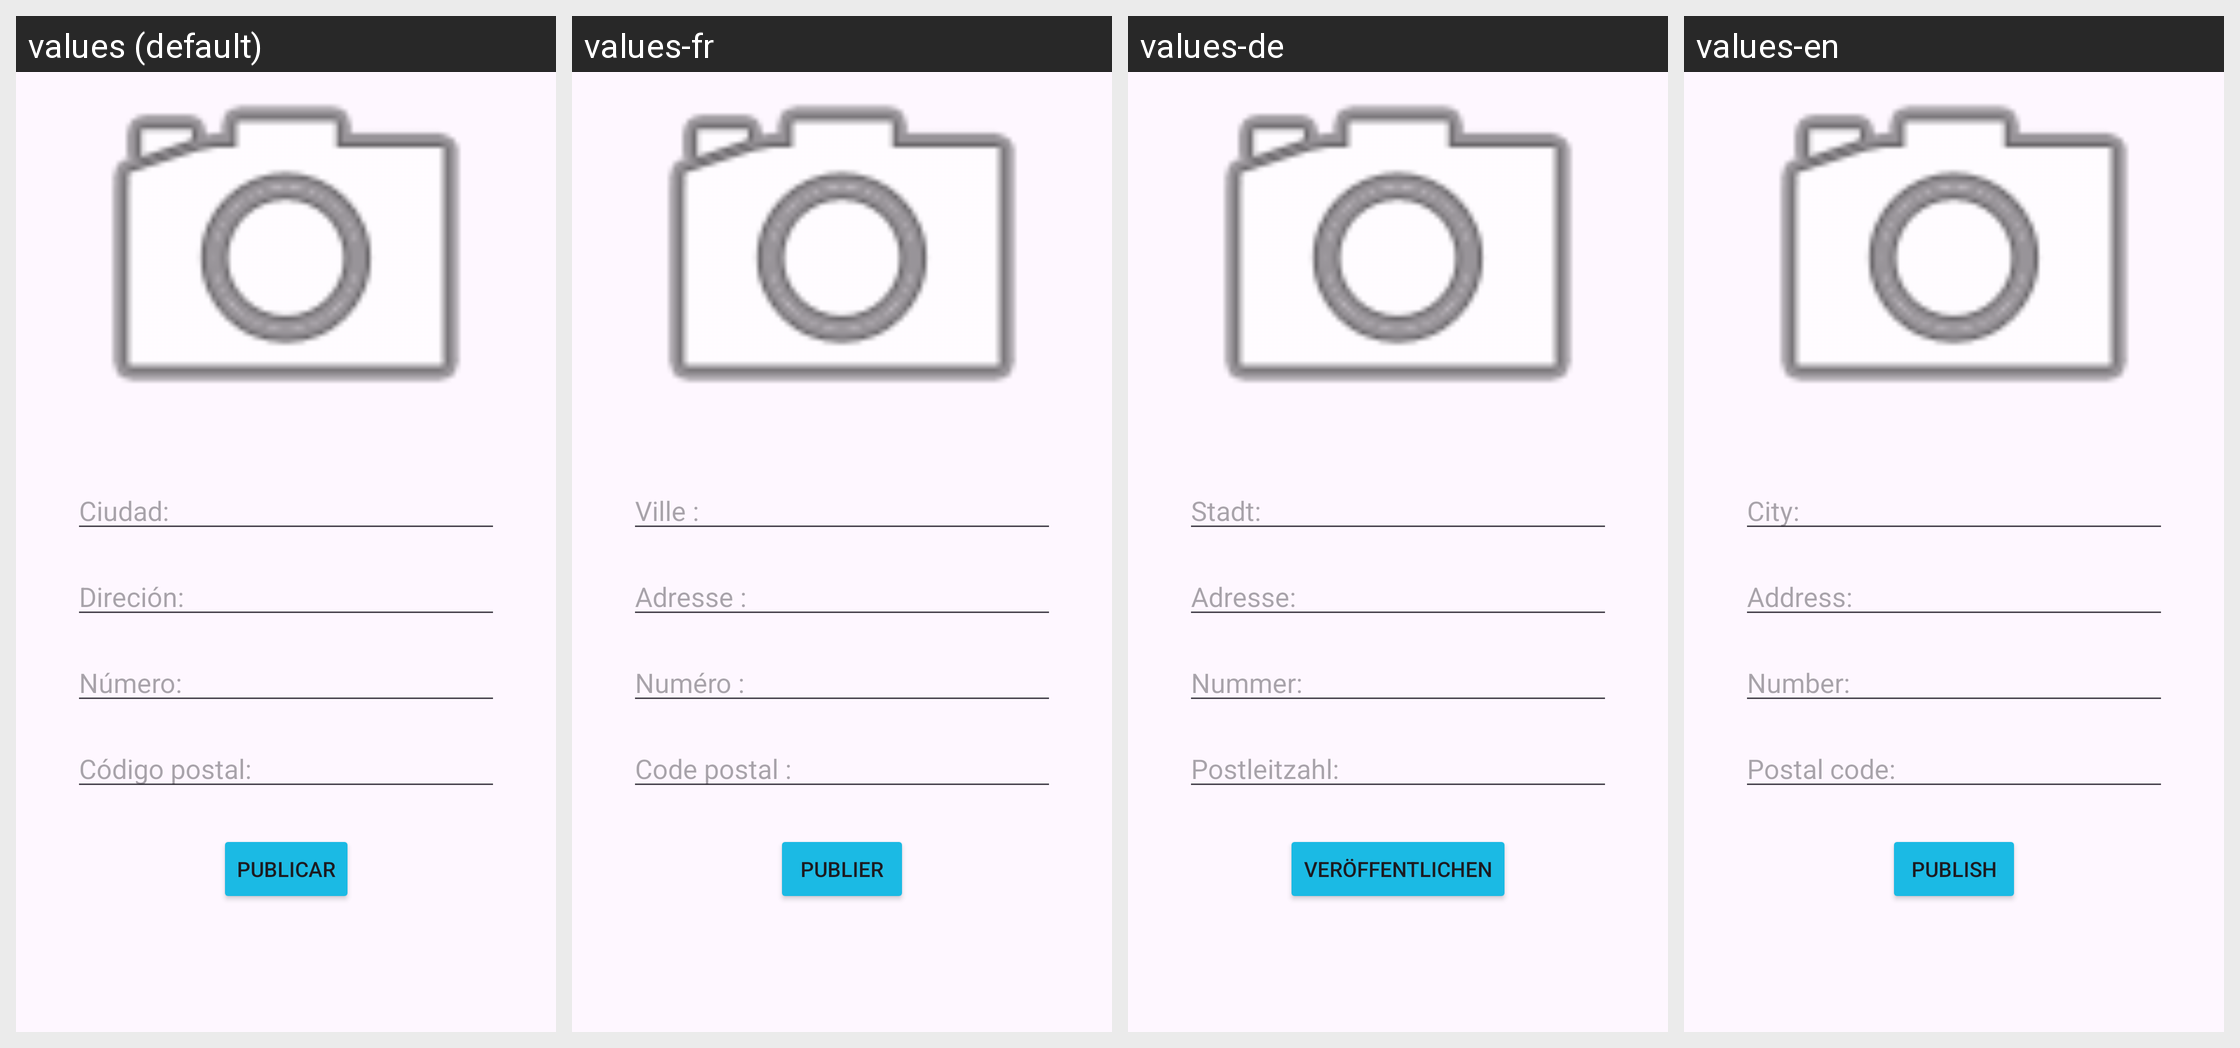

The same Android screen rendered under several of its app's locales, left to right. List the strings drawn on it with the default value and each locale's translation.
Android screen res/layout/fragment_aniadir_piso.xml rendered under 4 locales, left to right: values (default), values-fr, values-de, values-en. Device: Nexus 5 (rendered at 1080×1920; each locale shown at half size, 540×960, under a caption strip naming it); theme Theme.Interfaces1_2trimestre.
Strings drawn on this screen, with the default value and each locale's value (text and hints the layout hard-codes appear in the picture but are not listed):

ciudad
  values: Ciudad:
  values-fr: Ville :
  values-de: Stadt:
  values-en: City:

direccion
  values: Direción:
  values-fr: Adresse :
  values-de: Adresse:
  values-en: Address:

numero
  values: Número:
  values-fr: Numéro :
  values-de: Nummer:
  values-en: Number:

codigopostal
  values: Código postal:
  values-fr: Code postal :
  values-de: Postleitzahl:
  values-en: Postal code:

btnpublicar
  values: Publicar
  values-fr: Publier
  values-de: Veröffentlichen
  values-en: Publish
